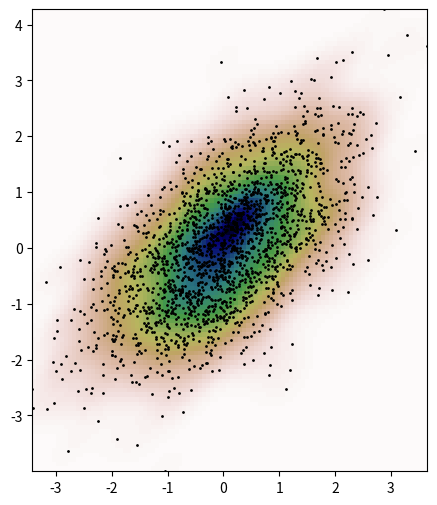

The matplotlib source for this figure:
import matplotlib.pyplot as plt
import numpy as np
from scipy import stats


def measure(n):
    """Measurement model, return two coupled measurements."""
    m1 = np.random.normal(size=n)
    m2 = np.random.normal(scale=0.5, size=n)
    return m1 + m2, m1 - m2


m1, m2 = measure(2000)
xmin = m1.min()
xmax = m1.max()
ymin = m2.min()
ymax = m2.max()

X, Y = np.mgrid[xmin:xmax:100j, ymin:ymax:100j]
positions = np.vstack([X.ravel(), Y.ravel()])
values = np.vstack([m1, m2])
kernel = stats.gaussian_kde(values)
Z = np.reshape(kernel.evaluate(positions).T, X.shape)

fig = plt.figure(figsize=(8, 6))
ax = fig.add_subplot(111)

ax.imshow(np.rot90(Z), cmap=plt.cm.gist_earth_r,
          extent=[xmin, xmax, ymin, ymax])
ax.plot(m1, m2, 'k.', markersize=2)
ax.set_xlim([xmin, xmax])
ax.set_ylim([ymin, ymax])

plt.show()
